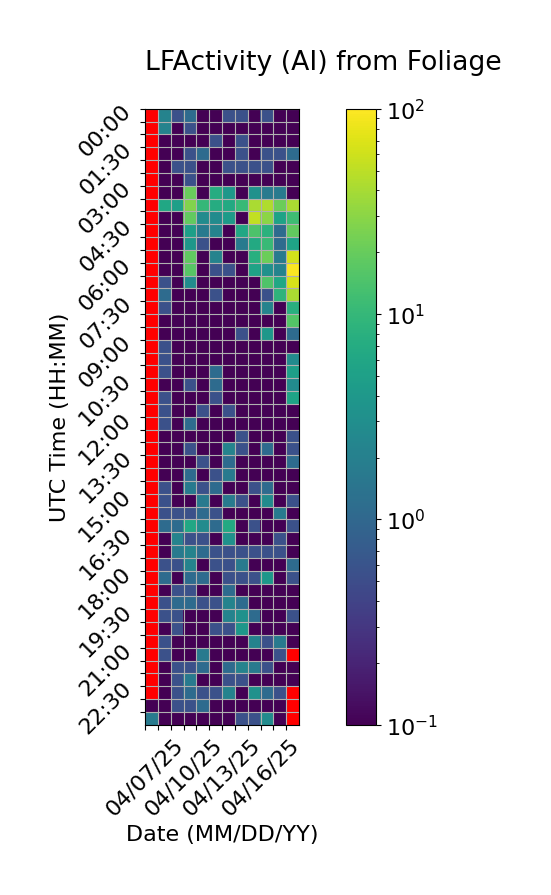

The file beside this chart, header and first rows:
Time (UTC), 04/07/25, 04/08/25, 04/09/25, 04/10/25, 04/11/25, 04/12/25, 04/13/25, 04/14/25, 04/15/25, 04/16/25, 04/17/25, 04/18/25
00:00, , 2.222, 0.5556, 1.111, 0.0, 0.0, 0.5556, 0.5556, 0.0, 0.5556, 0.0, 0.0
00:30, , 2.222, 0.0, 0.5556, 0.0, 0.0, 0.0, 0.0, 0.0, 0.0, 0.0, 0.0
01:00, , 0.0, 0.0, 0.0, 0.0, 0.5556, 0.0, 0.5556, 0.0, 0.0, 0.0, 0.0
01:30, , 0.0, 0.0, 0.5556, 1.111, 0.0, 0.0, 0.5556, 0.0, 0.5556, 0.5556, 1.111
02:00, , 0.0, 0.5556, 0.5556, 0.0, 0.0, 0.5556, 0.5556, 0.5556, 0.5556, 0.0, 0.0
02:30, , 0.0, 0.0, 0.5556, 0.0, 0.0, 0.0, 0.0, 0.0, 0.0, 0.0, 0.0
03:00, , 0.0, 0.0, 20.56, 0.0, 7.222, 3.889, 0.0, 3.333, 1.667, 1.667, 0.0
03:30, , 6.111, 5.0, 26.67, 10.0, 7.222, 6.667, 10.56, 41.67, 44.44, 21.11, 41.67
04:00, , 0.0, 0.0, 18.89, 2.778, 2.778, 4.444, 0.0, 52.78, 30.0, 5.556, 11.67
04:30, , 0.0, 0.0, 5.0, 1.667, 2.222, 0.0, 6.111, 14.44, 8.333, 1.111, 18.89
05:00, , 0.0, 0.0, 3.889, 0.5556, 0.0, 0.0, 1.667, 6.667, 10.56, 1.111, 5.556
05:30, , 0.0, 0.0, 18.33, 0.0, 2.222, 0.0, 0.0, 7.778, 21.11, 1.667, 61.67
06:00, , 0.0, 0.0, 16.67, 0.0, 0.5556, 0.5556, 0.0, 5.556, 3.333, 2.222, 95.56
06:30, , 0.5556, 0.0, 2.778, 0.0, 0.0, 0.0, 0.0, 0.0, 15.0, 6.111, 66.67
07:00, , 1.111, 0.0, 0.0, 0.0, 0.5556, 0.0, 0.0, 0.0, 0.5556, 8.889, 41.67
07:30, , 0.5556, 0.0, 0.0, 0.0, 0.0, 0.0, 0.0, 0.0, 2.222, 0.0, 7.778
08:00, , 0.0, 0.0, 0.0, 0.0, 0.0, 0.0, 0.0, 0.0, 0.0, 0.0, 15.56
08:30, , 0.0, 0.0, 0.0, 0.0, 0.0, 0.0, 0.5556, 0.0, 3.889, 0.0, 1.111
09:00, , 0.5556, 0.0, 0.0, 0.0, 0.0, 0.0, 0.0, 0.0, 0.0, 0.0, 0.0
09:30, , 0.5556, 0.0, 0.0, 0.0, 0.0, 0.0, 0.0, 0.0, 0.0, 0.0, 2.778
10:00, , 0.5556, 0.0, 0.0, 0.0, 1.111, 0.0, 0.0, 0.0, 0.0, 0.0, 5.0
10:30, , 0.0, 0.0, 0.5556, 0.0, 1.111, 0.0, 0.0, 0.0, 0.0, 0.0, 2.778
11:00, , 0.5556, 0.0, 0.0, 0.0, 0.5556, 0.0, 0.0, 0.0, 0.0, 0.0, 5.556
11:30, , 0.5556, 0.0, 0.0, 0.5556, 0.0, 0.5556, 0.0, 0.0, 0.0, 0.0, 0.0
12:00, , 0.5556, 0.0, 1.111, 0.0, 0.0, 0.0, 0.0, 0.0, 0.0, 0.0, 0.0
12:30, , 0.0, 0.0, 0.0, 0.0, 0.0, 0.0, 0.5556, 0.0, 0.0, 0.0, 0.5556
13:00, , 0.0, 0.0, 0.5556, 0.0, 0.0, 2.222, 0.5556, 0.0, 1.111, 0.0, 0.5556
13:30, , 0.0, 0.0, 0.0, 0.5556, 0.0, 1.111, 0.0, 0.0, 0.0, 0.0, 1.111
14:00, , 0.0, 0.0, 1.111, 0.0, 0.5556, 1.667, 0.0, 0.0, 0.0, 0.0, 0.0
14:30, , 0.5556, 0.0, 1.667, 0.5556, 1.111, 0.0, 0.0, 0.5556, 1.111, 0.0, 0.0
15:00, , 0.5556, 0.0, 0.0, 1.667, 0.0, 1.667, 0.5556, 0.0, 2.778, 0.0, 0.5556
15:30, , 0.5556, 0.5556, 0.5556, 1.111, 0.5556, 0.0, 0.0, 0.0, 0.0, 1.667, 0.0
16:00, , 1.111, 1.111, 6.111, 2.778, 1.111, 6.667, 0.0, 0.5556, 0.0, 0.0, 0.5556
16:30, , 0.0, 2.222, 0.5556, 0.5556, 0.0, 3.333, 0.0, 0.0, 0.0, 0.5556, 0.0
17:00, , 0.0, 1.667, 2.222, 1.111, 0.5556, 0.5556, 0.5556, 0.5556, 0.5556, 0.5556, 0.0
17:30, , 0.5556, 0.5556, 2.222, 0.0, 0.5556, 0.5556, 1.667, 0.0, 0.0, 0.0, 1.111
18:00, , 1.111, 0.0, 1.111, 1.111, 0.0, 0.5556, 0.5556, 0.5556, 3.889, 0.0, 0.5556
18:30, , 0.0, 0.5556, 0.5556, 0.0, 0.0, 1.111, 0.0, 0.0, 0.0, 0.0, 0.0
19:00, , 0.5556, 1.111, 1.111, 0.5556, 0.5556, 2.222, 1.111, 0.0, 0.0, 0.0, 0.0
19:30, , 0.5556, 0.5556, 0.0, 0.0, 0.0, 2.222, 3.333, 1.111, 0.0, 0.0, 0.5556
20:00, , 0.0, 0.5556, 0.0, 0.0, 0.5556, 0.5556, 3.889, 0.0, 0.0, 0.0, 0.0
20:30, , 0.5556, 0.0, 0.0, 0.0, 0.0, 0.0, 0.0, 2.222, 0.5556, 1.667, 0.0
21:00, , 0.5556, 0.0, 0.0, 1.667, 0.0, 0.0, 0.0, 0.0, 0.0, 0.5556, 
21:30, , 0.0, 0.5556, 0.5556, 1.111, 0.0, 1.111, 2.222, 1.667, 0.5556, 0.0, 0.0
22:00, , 0.0, 0.5556, 1.667, 0.0, 0.0, 0.5556, 0.5556, 0.0, 0.0, 0.0, 0.0
22:30, , 0.0, 0.5556, 1.111, 0.5556, 0.5556, 2.222, 0.0, 3.333, 1.111, 0.5556, 
23:00, 0.0, 0.0, 0.5556, 0.5556, 1.111, 0.0, 0.0, 0.0, 0.0, 0.0, 0.0, 
23:30, 1.667, 0.0, 0.0, 0.0, 0.0, 0.0, 0.0, 0.5556, 0.5556, 2.778, 0.0, 
